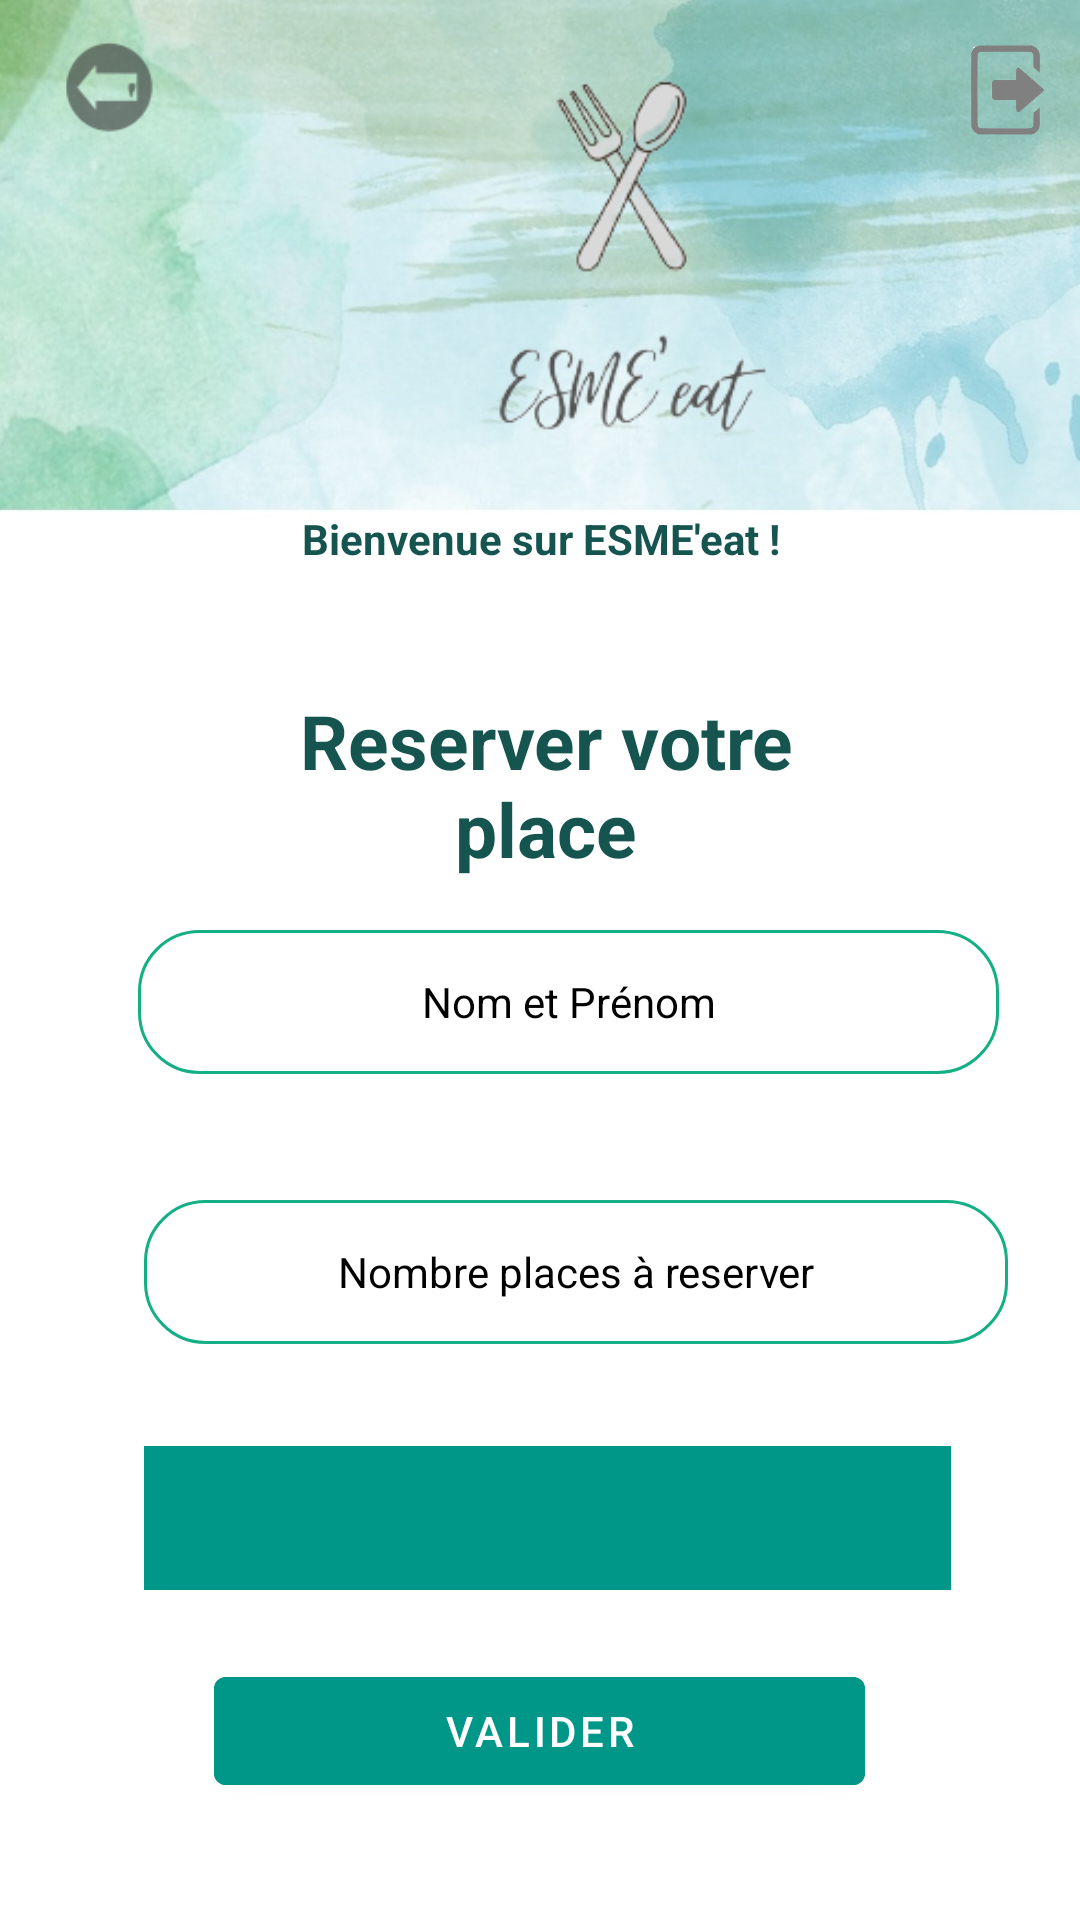

The Android layout XML behind this screen, and the referenced resources:
<!-- AndroidManifest.xml: application theme Theme.ESMEBookingRestaurant -->
<!-- res/layout/activity_reserver2.xml -->
<?xml version="1.0" encoding="utf-8"?>
<RelativeLayout xmlns:android="http://schemas.android.com/apk/res/android"
    xmlns:app="http://schemas.android.com/apk/res-auto"
    xmlns:tools="http://schemas.android.com/tools"
    android:layout_width="match_parent"
    android:layout_height="match_parent"
    android:background="@drawable/img3"
    tools:context=".Reserver2">


    <EditText
        android:id="@+id/reserva_prenom"
        android:layout_width="338dp"
        android:layout_height="wrap_content"
        android:layout_alignParentStart="true"
        android:layout_alignParentEnd="true"
        android:layout_marginStart="46dp"
        android:layout_marginTop="310dp"
        android:layout_marginEnd="27dp"
        android:layout_marginBottom="10dp"
        android:background="@drawable/contour"
        android:drawablePadding="500dp"
        android:gravity="center"
        android:hint="Nom et Prénom"
        android:minHeight="48dp"
        android:padding="10dp"
        android:textColor="@color/black"
        android:textColorHint="@color/black"
        android:textSize="14sp" />

    <EditText
        android:id="@+id/reservation"
        android:layout_width="338dp"
        android:layout_height="wrap_content"
        android:layout_alignParentStart="true"
        android:layout_alignParentEnd="true"
        android:layout_marginStart="48dp"
        android:layout_marginTop="400dp"
        android:layout_marginEnd="24dp"
        android:layout_marginBottom="10dp"
        android:background="@drawable/contour"
        android:drawablePadding="500dp"
        android:gravity="center"
        android:hint="Nombre places à reserver"
        android:minHeight="48dp"
        android:padding="10dp"
        android:textColor="@color/black"
        android:textColorHint="@color/black"
        android:textSize="14sp" />

    <TextView
        android:id="@+id/signin"
        android:layout_width="match_parent"
        android:layout_height="wrap_content"
        android:layout_marginStart="100dp"
        android:layout_marginTop="170dp"
        android:layout_marginEnd="100dp"
        android:layout_marginBottom="50dp"
        android:gravity="center"
        android:text="Bienvenue sur ESME'eat !"
        android:textColor="@color/cyanbis"
        android:textSize="14sp"
        android:textStyle="bold" />


    <TextView
        android:id="@+id/nbre_personne_presente"
        android:layout_width="249dp"
        android:layout_height="wrap_content"
        android:layout_alignParentStart="true"
        android:layout_alignParentEnd="true"
        android:layout_marginStart="83dp"
        android:layout_marginTop="230dp"
        android:layout_marginEnd="79dp"
        android:layout_marginBottom="50dp"
        android:gravity="center"
        android:text="Reserver votre place"
        android:textColor="@color/cyanbis"
        android:textSize="25sp"
        android:textStyle="bold" />


    <com.google.android.material.button.MaterialButton
        android:id="@+id/bouton_validation_reserva"
        android:layout_width="217dp"
        android:layout_height="wrap_content"
        android:layout_below="@+id/spinner"
        android:layout_centerHorizontal="true"
        android:layout_marginStart="5dp"
        android:layout_marginTop="23dp"
        android:layout_marginEnd="5dp"
        android:layout_marginBottom="13dp"
        android:backgroundTint="@color/cyan"
        android:text="VALIDER" />

    <LinearLayout
        android:layout_width="match_parent"
        android:layout_height="wrap_content"
        android:layout_alignParentBottom="true"
        android:gravity="center"

        >

        <ImageView
            android:layout_width="70dp"
            android:layout_height="80dp"
            android:src="@drawable/logo_esme"

            />


    </LinearLayout>

    <ImageView
        android:id="@+id/logo"
        android:layout_width="150dp"
        android:layout_height="150dp"
        android:layout_marginStart="130dp"
        android:layout_marginTop="15dp"
        android:layout_marginBottom="50dp"

        android:src="@drawable/logoesmeeat" />

    <ImageView
        android:id="@+id/logout"
        android:layout_width="30dp"
        android:layout_height="30dp"
        android:layout_alignParentEnd="true"
        android:layout_marginStart="130dp"
        android:layout_marginTop="15dp"

        android:layout_marginEnd="9dp"
        android:layout_marginBottom="50dp"
        android:src="@drawable/logout" />

    <ImageView
        android:id="@+id/retouracceuil"
        android:layout_width="53dp"
        android:layout_height="43dp"
        android:layout_alignParentStart="true"
        android:layout_alignParentTop="true"

        android:layout_marginStart="10dp"
        android:layout_marginTop="8dp"
        android:layout_marginBottom="50dp"
        android:src="@drawable/image_acceuil"

         />

    <Spinner
        android:id="@+id/spinner"
        android:layout_width="wrap_content"
        android:layout_height="48dp"
        android:layout_below="@+id/reservation"
        android:layout_alignParentStart="true"
        android:layout_alignParentEnd="true"
        android:layout_marginStart="48dp"
        android:layout_marginTop="24dp"
        android:layout_marginEnd="43dp"
        android:spinnerMode="dialog"
        app:popupTheme="@style/ThemeOverlay.AppCompat.Light"
        android:background="@color/cyan"
        />


</RelativeLayout>
<!-- resources referenced by this layout -->
<resources>
  <color name="black">#FF000000</color>
  <color name="cyan">#009688</color>
  <color name="cyanbis">#16554F</color>
  <!-- drawable contour (drawable) -->
  <?xml version="1.0" encoding="utf-8"?>
  
  <shape xmlns:android="http://schemas.android.com/apk/res/android"
      android:shape="rectangle">
      <solid android:color="#00000000" />
      <corners android:radius="20dp"/>
      <stroke android:width="1dip" android:color="@color/vert"/>
  
  
  
  
  </shape>
  <!-- drawable image_acceuil: png bitmap (drawable-hdpi, 668 bytes) -->
  <!-- drawable img3: jpg bitmap (drawable, 79283 bytes) -->
  <!-- drawable logoesmeeat: png bitmap (drawable-v24, 15989 bytes) -->
  <!-- drawable logout: png bitmap (drawable, 15030 bytes) -->
  <style name="Theme.ESMEBookingRestaurant" parent="Theme.MaterialComponents.DayNight.NoActionBar">
          
          <item name="colorPrimary">@color/purple_500</item>
          <item name="colorPrimaryVariant">@color/purple_700</item>
          <item name="colorOnPrimary">@color/white</item>
          
          <item name="colorSecondary">@color/teal_200</item>
          <item name="colorSecondaryVariant">@color/teal_700</item>
          <item name="colorOnSecondary">@color/black</item>
          
          <item name="android:statusBarColor" tools:targetApi="l">?attr/colorPrimaryVariant</item>
          
      </style>
  <color name="vert">#14AF84</color>
  <color name="purple_500">#FF6200EE</color>
  <color name="purple_700">#FF3700B3</color>
  <color name="white">#FFFFFFFF</color>
  <color name="teal_200">#FF03DAC5</color>
  <color name="teal_700">#FF018786</color>
</resources>
